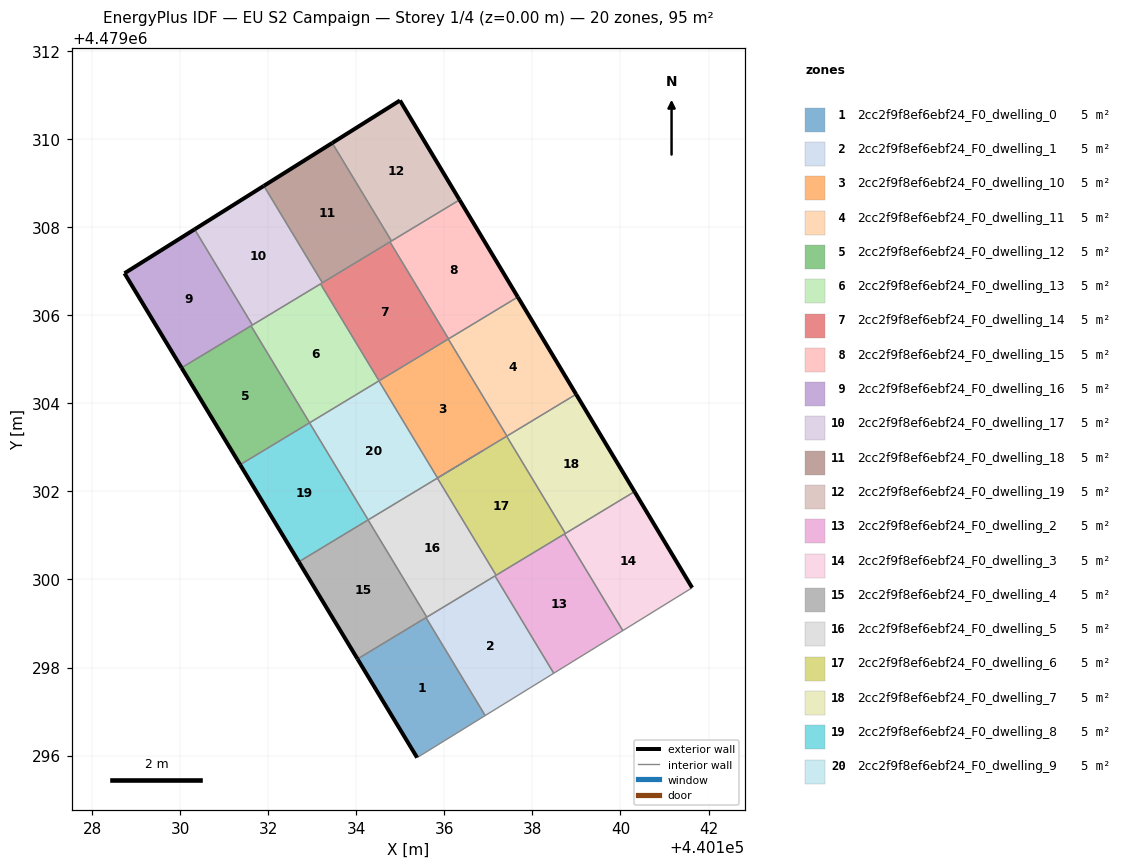
=== STOREY PLAN SPEC (per zone: floor XY polygon, exterior-wall plan segments, windows/doors) ===
zone 1: 2cc2f9f8ef6ebf24_F0_dwelling_0  (4.7 m²)
  floor: (440136.93, 4479296.91) (440135.58, 4479299.13) (440134.03, 4479298.20) (440135.38, 4479295.96)
  exterior wall: (440135.38, 4479295.96) – (440134.03, 4479298.20)  [2.6 m]
  interior walls: 3
zone 2: 2cc2f9f8ef6ebf24_F0_dwelling_1  (4.7 m²)
  floor: (440138.48, 4479297.87) (440137.15, 4479300.08) (440135.58, 4479299.13) (440136.93, 4479296.91)
  interior walls: 5
zone 3: 2cc2f9f8ef6ebf24_F0_dwelling_10  (4.7 m²)
  floor: (440137.42, 4479303.26) (440136.09, 4479305.46) (440134.52, 4479304.51) (440135.85, 4479302.30)
  interior walls: 4
zone 4: 2cc2f9f8ef6ebf24_F0_dwelling_11  (4.7 m²)
  floor: (440138.99, 4479304.21) (440137.67, 4479306.41) (440136.09, 4479305.46) (440137.42, 4479303.26)
  exterior wall: (440137.67, 4479306.41) – (440138.99, 4479304.21)  [2.6 m]
  interior walls: 3
zone 5: 2cc2f9f8ef6ebf24_F0_dwelling_12  (4.7 m²)
  floor: (440132.94, 4479303.56) (440131.61, 4479305.76) (440130.03, 4479304.81) (440131.36, 4479302.61)
  exterior wall: (440131.36, 4479302.61) – (440130.03, 4479304.81)  [2.6 m]
  interior walls: 3
zone 6: 2cc2f9f8ef6ebf24_F0_dwelling_13  (4.7 m²)
  floor: (440134.52, 4479304.51) (440133.19, 4479306.71) (440131.61, 4479305.76) (440132.94, 4479303.56)
  interior walls: 5
zone 7: 2cc2f9f8ef6ebf24_F0_dwelling_14  (4.7 m²)
  floor: (440136.10, 4479305.46) (440134.77, 4479307.67) (440133.19, 4479306.71) (440134.52, 4479304.51)
  interior walls: 5
zone 8: 2cc2f9f8ef6ebf24_F0_dwelling_15  (4.7 m²)
  floor: (440137.67, 4479306.41) (440136.35, 4479308.62) (440134.77, 4479307.67) (440136.10, 4479305.46)
  exterior wall: (440136.35, 4479308.62) – (440137.67, 4479306.41)  [2.6 m]
  interior walls: 4
zone 9: 2cc2f9f8ef6ebf24_F0_dwelling_16  (4.7 m²)
  floor: (440131.64, 4479305.78) (440130.33, 4479307.95) (440128.74, 4479306.95) (440130.03, 4479304.81)
  exterior wall: (440130.03, 4479304.81) – (440128.74, 4479306.95)  [2.5 m]
  exterior wall: (440128.74, 4479306.95) – (440130.33, 4479307.95)  [1.9 m]
  interior walls: 3
zone 10: 2cc2f9f8ef6ebf24_F0_dwelling_17  (4.7 m²)
  floor: (440133.23, 4479306.74) (440131.90, 4479308.94) (440130.33, 4479307.95) (440131.64, 4479305.78)
  exterior wall: (440130.33, 4479307.95) – (440131.90, 4479308.94)  [1.9 m]
  interior walls: 4
zone 11: 2cc2f9f8ef6ebf24_F0_dwelling_18  (4.7 m²)
  floor: (440134.80, 4479307.69) (440133.46, 4479309.91) (440131.90, 4479308.94) (440133.23, 4479306.74)
  exterior wall: (440131.90, 4479308.94) – (440133.46, 4479309.91)  [1.8 m]
  interior walls: 4
zone 12: 2cc2f9f8ef6ebf24_F0_dwelling_19  (4.7 m²)
  floor: (440136.35, 4479308.62) (440134.99, 4479310.88) (440133.46, 4479309.91) (440134.80, 4479307.69)
  exterior wall: (440133.46, 4479309.91) – (440134.99, 4479310.88)  [1.8 m]
  exterior wall: (440134.99, 4479310.88) – (440136.35, 4479308.62)  [2.6 m]
  interior walls: 2
zone 13: 2cc2f9f8ef6ebf24_F0_dwelling_2  (4.7 m²)
  floor: (440140.05, 4479298.84) (440138.73, 4479301.03) (440137.15, 4479300.08) (440138.48, 4479297.87)
  interior walls: 5
zone 14: 2cc2f9f8ef6ebf24_F0_dwelling_3  (4.7 m²)
  floor: (440141.63, 4479299.81) (440140.32, 4479302.00) (440138.73, 4479301.03) (440140.05, 4479298.84)
  exterior wall: (440140.32, 4479302.00) – (440141.63, 4479299.81)  [2.5 m]
  interior walls: 4
zone 15: 2cc2f9f8ef6ebf24_F0_dwelling_4  (4.7 m²)
  floor: (440135.60, 4479299.14) (440134.27, 4479301.35) (440132.70, 4479300.40) (440134.03, 4479298.20)
  exterior wall: (440134.03, 4479298.20) – (440132.70, 4479300.40)  [2.6 m]
  interior walls: 4
zone 16: 2cc2f9f8ef6ebf24_F0_dwelling_5  (4.7 m²)
  floor: (440137.18, 4479300.10) (440135.84, 4479302.30) (440134.27, 4479301.35) (440135.60, 4479299.14)
  interior walls: 5
zone 17: 2cc2f9f8ef6ebf24_F0_dwelling_6  (4.7 m²)
  floor: (440138.75, 4479301.05) (440137.42, 4479303.25) (440135.84, 4479302.30) (440137.18, 4479300.10)
  interior walls: 5
zone 18: 2cc2f9f8ef6ebf24_F0_dwelling_7  (4.7 m²)
  floor: (440140.32, 4479302.00) (440138.99, 4479304.21) (440137.42, 4479303.25) (440138.75, 4479301.05)
  exterior wall: (440138.99, 4479304.21) – (440140.32, 4479302.00)  [2.6 m]
  interior walls: 3
zone 19: 2cc2f9f8ef6ebf24_F0_dwelling_8  (4.7 m²)
  floor: (440134.27, 4479301.35) (440132.94, 4479303.56) (440131.36, 4479302.61) (440132.70, 4479300.40)
  exterior wall: (440132.70, 4479300.40) – (440131.36, 4479302.61)  [2.6 m]
  interior walls: 3
zone 20: 2cc2f9f8ef6ebf24_F0_dwelling_9  (4.7 m²)
  floor: (440135.85, 4479302.30) (440134.52, 4479304.51) (440132.94, 4479303.56) (440134.27, 4479301.35) (440136.88, 4479302.93)
  interior walls: 6

=== DERIVED (storey summary) ===
Building: EU S2 Campaign
Storey: 1 of 4  (floor level z = 0.00 m)
Storey gross floor area: 94.8 m²
Zones on this storey: 20
  - 2cc2f9f8ef6ebf24_F0_dwelling_0: floor 4.7 m²; exterior wall 2.6 m (7.9 m²); WWR 0.0%
  - 2cc2f9f8ef6ebf24_F0_dwelling_1: floor 4.7 m²
  - 2cc2f9f8ef6ebf24_F0_dwelling_10: floor 4.7 m²
  - 2cc2f9f8ef6ebf24_F0_dwelling_11: floor 4.7 m²; exterior wall 2.6 m (7.7 m²); WWR 0.0%
  - 2cc2f9f8ef6ebf24_F0_dwelling_12: floor 4.7 m²; exterior wall 2.6 m (7.7 m²); WWR 0.0%
  - 2cc2f9f8ef6ebf24_F0_dwelling_13: floor 4.7 m²
  - 2cc2f9f8ef6ebf24_F0_dwelling_14: floor 4.7 m²
  - 2cc2f9f8ef6ebf24_F0_dwelling_15: floor 4.7 m²; exterior wall 2.6 m (7.7 m²); WWR 0.0%
  - 2cc2f9f8ef6ebf24_F0_dwelling_16: floor 4.7 m²; exterior wall 4.4 m (13.2 m²); WWR 0.0%
  - 2cc2f9f8ef6ebf24_F0_dwelling_17: floor 4.7 m²; exterior wall 1.9 m (5.6 m²); WWR 0.0%
  - 2cc2f9f8ef6ebf24_F0_dwelling_18: floor 4.7 m²; exterior wall 1.8 m (5.5 m²); WWR 0.0%
  - 2cc2f9f8ef6ebf24_F0_dwelling_19: floor 4.7 m²; exterior wall 4.4 m (13.3 m²); WWR 0.0%
  - 2cc2f9f8ef6ebf24_F0_dwelling_2: floor 4.7 m²
  - 2cc2f9f8ef6ebf24_F0_dwelling_3: floor 4.7 m²; exterior wall 2.5 m (7.6 m²); WWR 0.0%
  - 2cc2f9f8ef6ebf24_F0_dwelling_4: floor 4.7 m²; exterior wall 2.6 m (7.7 m²); WWR 0.0%
  - 2cc2f9f8ef6ebf24_F0_dwelling_5: floor 4.7 m²
  - 2cc2f9f8ef6ebf24_F0_dwelling_6: floor 4.7 m²
  - 2cc2f9f8ef6ebf24_F0_dwelling_7: floor 4.7 m²; exterior wall 2.6 m (7.7 m²); WWR 0.0%
  - 2cc2f9f8ef6ebf24_F0_dwelling_8: floor 4.7 m²; exterior wall 2.6 m (7.7 m²); WWR 0.0%
  - 2cc2f9f8ef6ebf24_F0_dwelling_9: floor 4.7 m²
Zone adjacency (shared interzone walls):
  - 2cc2f9f8ef6ebf24_F0_dwelling_0 ↔ 2cc2f9f8ef6ebf24_F0_dwelling_1
  - 2cc2f9f8ef6ebf24_F0_dwelling_0 ↔ 2cc2f9f8ef6ebf24_F0_dwelling_4
  - 2cc2f9f8ef6ebf24_F0_dwelling_1 ↔ 2cc2f9f8ef6ebf24_F0_dwelling_2
  - 2cc2f9f8ef6ebf24_F0_dwelling_1 ↔ 2cc2f9f8ef6ebf24_F0_dwelling_4
  - 2cc2f9f8ef6ebf24_F0_dwelling_1 ↔ 2cc2f9f8ef6ebf24_F0_dwelling_5
  - 2cc2f9f8ef6ebf24_F0_dwelling_10 ↔ 2cc2f9f8ef6ebf24_F0_dwelling_11
  - 2cc2f9f8ef6ebf24_F0_dwelling_10 ↔ 2cc2f9f8ef6ebf24_F0_dwelling_14
  - 2cc2f9f8ef6ebf24_F0_dwelling_10 ↔ 2cc2f9f8ef6ebf24_F0_dwelling_6
  - 2cc2f9f8ef6ebf24_F0_dwelling_10 ↔ 2cc2f9f8ef6ebf24_F0_dwelling_9
  - 2cc2f9f8ef6ebf24_F0_dwelling_11 ↔ 2cc2f9f8ef6ebf24_F0_dwelling_15
  - 2cc2f9f8ef6ebf24_F0_dwelling_11 ↔ 2cc2f9f8ef6ebf24_F0_dwelling_7
  - 2cc2f9f8ef6ebf24_F0_dwelling_12 ↔ 2cc2f9f8ef6ebf24_F0_dwelling_13
  - 2cc2f9f8ef6ebf24_F0_dwelling_12 ↔ 2cc2f9f8ef6ebf24_F0_dwelling_16
  - 2cc2f9f8ef6ebf24_F0_dwelling_12 ↔ 2cc2f9f8ef6ebf24_F0_dwelling_8
  - 2cc2f9f8ef6ebf24_F0_dwelling_13 ↔ 2cc2f9f8ef6ebf24_F0_dwelling_14
  - 2cc2f9f8ef6ebf24_F0_dwelling_13 ↔ 2cc2f9f8ef6ebf24_F0_dwelling_16
  - 2cc2f9f8ef6ebf24_F0_dwelling_13 ↔ 2cc2f9f8ef6ebf24_F0_dwelling_17
  - 2cc2f9f8ef6ebf24_F0_dwelling_13 ↔ 2cc2f9f8ef6ebf24_F0_dwelling_9
  - 2cc2f9f8ef6ebf24_F0_dwelling_14 ↔ 2cc2f9f8ef6ebf24_F0_dwelling_15
  - 2cc2f9f8ef6ebf24_F0_dwelling_14 ↔ 2cc2f9f8ef6ebf24_F0_dwelling_17
  - 2cc2f9f8ef6ebf24_F0_dwelling_14 ↔ 2cc2f9f8ef6ebf24_F0_dwelling_18
  - 2cc2f9f8ef6ebf24_F0_dwelling_15 ↔ 2cc2f9f8ef6ebf24_F0_dwelling_18
  - 2cc2f9f8ef6ebf24_F0_dwelling_15 ↔ 2cc2f9f8ef6ebf24_F0_dwelling_19
  - 2cc2f9f8ef6ebf24_F0_dwelling_16 ↔ 2cc2f9f8ef6ebf24_F0_dwelling_17
  - 2cc2f9f8ef6ebf24_F0_dwelling_17 ↔ 2cc2f9f8ef6ebf24_F0_dwelling_18
  - 2cc2f9f8ef6ebf24_F0_dwelling_18 ↔ 2cc2f9f8ef6ebf24_F0_dwelling_19
  - 2cc2f9f8ef6ebf24_F0_dwelling_2 ↔ 2cc2f9f8ef6ebf24_F0_dwelling_3
  - 2cc2f9f8ef6ebf24_F0_dwelling_2 ↔ 2cc2f9f8ef6ebf24_F0_dwelling_5
  - 2cc2f9f8ef6ebf24_F0_dwelling_2 ↔ 2cc2f9f8ef6ebf24_F0_dwelling_6
  - 2cc2f9f8ef6ebf24_F0_dwelling_3 ↔ 2cc2f9f8ef6ebf24_F0_dwelling_6
  - 2cc2f9f8ef6ebf24_F0_dwelling_3 ↔ 2cc2f9f8ef6ebf24_F0_dwelling_7
  - 2cc2f9f8ef6ebf24_F0_dwelling_4 ↔ 2cc2f9f8ef6ebf24_F0_dwelling_5
  - 2cc2f9f8ef6ebf24_F0_dwelling_4 ↔ 2cc2f9f8ef6ebf24_F0_dwelling_8
  - 2cc2f9f8ef6ebf24_F0_dwelling_5 ↔ 2cc2f9f8ef6ebf24_F0_dwelling_6
  - 2cc2f9f8ef6ebf24_F0_dwelling_5 ↔ 2cc2f9f8ef6ebf24_F0_dwelling_9
  - 2cc2f9f8ef6ebf24_F0_dwelling_6 ↔ 2cc2f9f8ef6ebf24_F0_dwelling_7
  - 2cc2f9f8ef6ebf24_F0_dwelling_8 ↔ 2cc2f9f8ef6ebf24_F0_dwelling_9